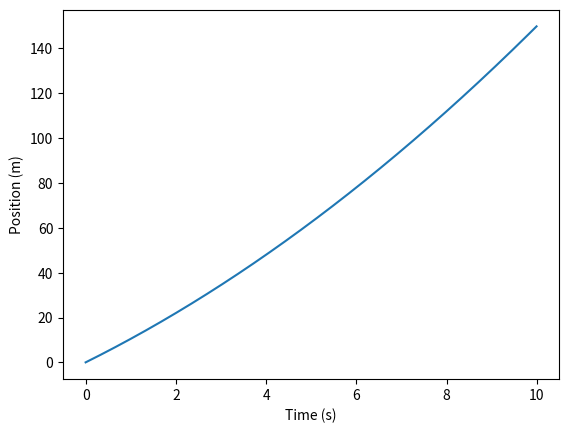

Source code (Python):
import numpy as np
import matplotlib.pyplot as plt

'''
This code defines the vehicle parameters, initial conditions, and simulation parameters at the beginning. 
It then defines the net force function, which returns the net force on the vehicle as a function of time. 
In this example, the net force is a constant 1000 N.

The code initializes arrays to store the position and velocity of the vehicle at each time step, and then 
loops over each time step to update the position and velocity using the Euler integration method.

Finally, the code plots the position of the vehicle over time using the Matplotlib library.

Note that this is a very basic example of 1D vehicle dynamics simulation, and you may need to modify the code 
to include more realistic vehicle parameters and net force functions.
'''

# Define vehicle parameters
m = 1000.0  # mass in kg

# Define initial conditions
x0 = 0.0  # initial position in meters
v0 = 10.0  # initial velocity in m/s

# Define simulation parameters
dt = 0.01  # time step in seconds
T = 10.0  # total simulation time in seconds

# Define net force function
def net_force(t):
    # Example function that returns a constant force of 1000 N
    return 1000.0

# Initialize arrays to store simulation results
t_array = np.arange(0, T, dt)
x_array = np.zeros_like(t_array)
v_array = np.zeros_like(t_array)

# Set initial conditions
x_array[0] = x0
v_array[0] = v0

# Loop over time steps
for i in range(1, len(t_array)):
    # Compute acceleration using equation of motion
    a = net_force(t_array[i]) / m
    
    # Update velocity and position using Euler integration
    v_array[i] = v_array[i-1] + a * dt
    x_array[i] = x_array[i-1] + v_array[i] * dt

# Plot results

plt.plot(t_array, x_array)
plt.xlabel('Time (s)')
plt.ylabel('Position (m)')
plt.show()